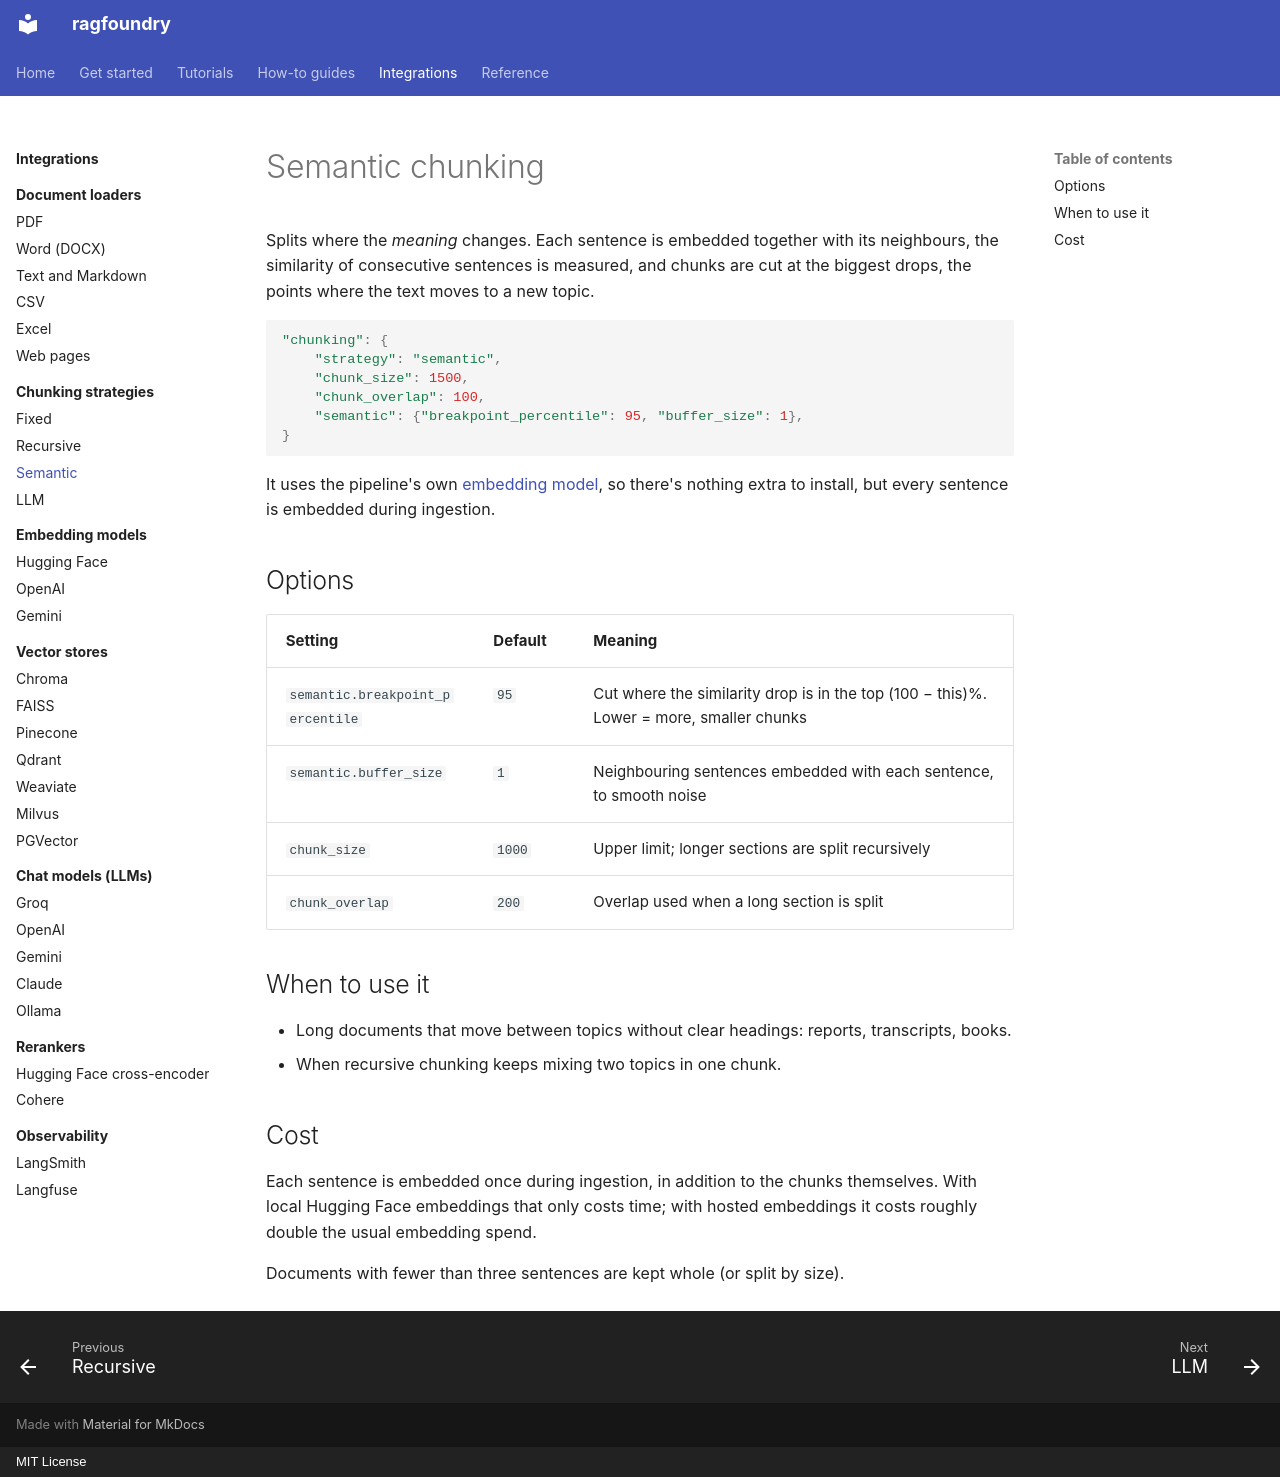

repository: rithvikkatpelly/ragfoundry · page: integrations/chunking/semantic/index.html · generator: mkdocs · copyright: MIT License

# Semantic chunking

Splits where the *meaning* changes. Each sentence is embedded together with its neighbours, the
similarity of consecutive sentences is measured, and chunks are cut at the biggest drops, the
points where the text moves to a new topic.

```python
"chunking": {
    "strategy": "semantic",
    "chunk_size": 1500,
    "chunk_overlap": 100,
    "semantic": {"breakpoint_percentile": 95, "buffer_size": 1},
}
```

It uses the pipeline's own [embedding model](../embeddings/index.md), so there's nothing extra to
install, but every sentence is embedded during ingestion.

## Options

| Setting | Default | Meaning |
|---|---|---|
| `semantic.breakpoint_percentile` | `95` | Cut where the similarity drop is in the top (100 − this)%. Lower = more, smaller chunks |
| `semantic.buffer_size` | `1` | Neighbouring sentences embedded with each sentence, to smooth noise |
| `chunk_size` | `1000` | Upper limit; longer sections are split recursively |
| `chunk_overlap` | `200` | Overlap used when a long section is split |

## When to use it

- Long documents that move between topics without clear headings: reports, transcripts, books.
- When recursive chunking keeps mixing two topics in one chunk.

## Cost

Each sentence is embedded once during ingestion, in addition to the chunks themselves. With local
Hugging Face embeddings that only costs time; with hosted embeddings it costs roughly double the
usual embedding spend.

Documents with fewer than three sentences are kept whole (or split by size).
